Run: headless pygame with SDL's dummy video driver; simulated clock (each Clock.tick advances the game by its frame time, no real sleeping); random seed 0; keys injected as events and as key.get_pressed() state; mouse plan: one left click at the window centre at the start of phase 2, then a move to the lower-right quarter at the start of phase 3.
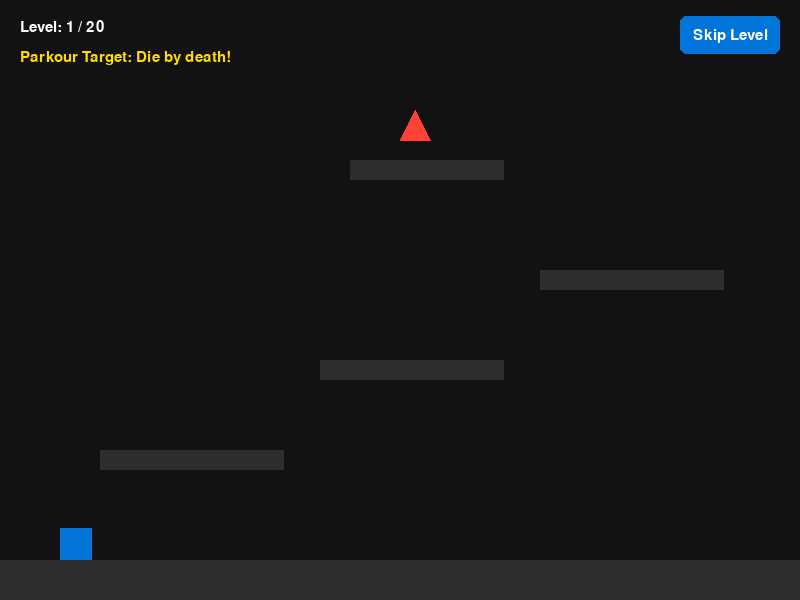
Frame 1 of 4 · flips 1–60 · no input
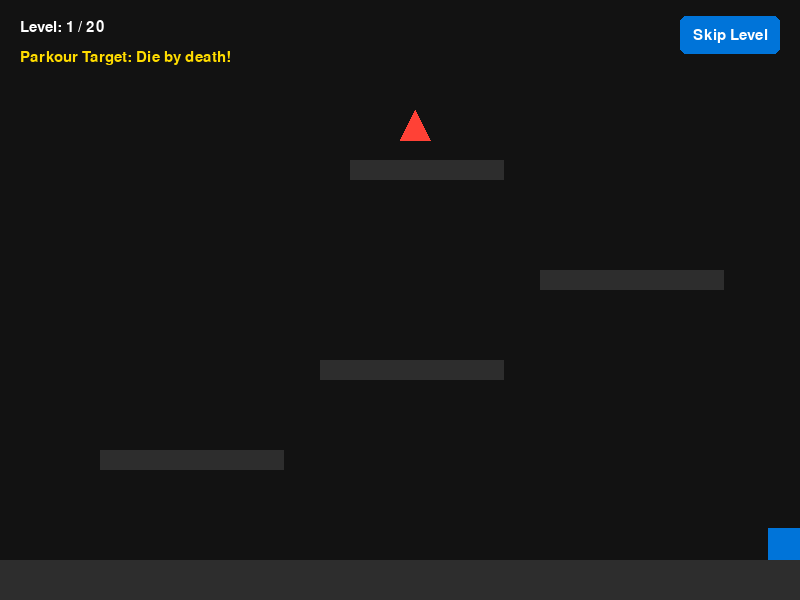
Frame 2 of 4 · flips 61–180 · clicked the window centre · tapped SPACE, RETURN · held RIGHT (→), D
Frame 3 of 4 · flips 181–300 · moved the mouse to the lower-right quarter · held DOWN (↓), S · screen unchanged from frame 2, image omitted
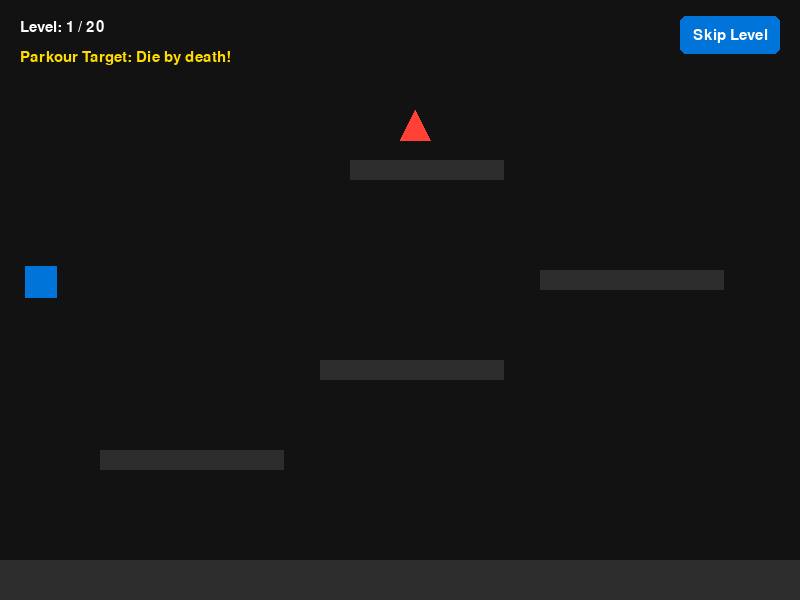
Frame 4 of 4 · flips 301–420 · held LEFT (←), A, UP (↑), W

The pygame program that drew these frames:

import pygame
import math
pygame.init()
pygame.font.init()
SCREEN_WIDTH = 800
SCREEN_HEIGHT = 600
TARGET_FPS = 60
ICE_LEVELS = {7, 16, 19, 20}
GRAVITY_LEVELS = {11, 17, 18}
BLACK = (18, 18, 18)
WHITE = (255, 255, 255)
BLUE = (0, 116, 217)
RED = (255, 65, 54)
GROUND_COLOR = (45, 45, 45)
YELLOW = (255, 220, 0)
CYAN = (0, 192, 255)
PURPLE = (155, 89, 182)
GREEN = (46, 204, 113)
class Player:
    def __init__(self):
        self.size = 32
        self.x = 100.0
        self.y = 500.0
        self.rect = pygame.Rect(int(self.x), int(self.y), self.size, self.size)
        self.vx = 0.0
        self.vy = 0.0
        self.speed = 400.0
        self.acceleration = 14.0
        self.friction = 12.0
        self.gravity = 1800.0
        self.jump_force = -760.0
        self.min_jump_force = -320.0
        self.is_grounded = False
        self.coyote_timer = 0.0
        self.jump_buffer_timer = 0.0

    def reset(self, start_x=100.0, start_y=500.0):
        self.x = start_x
        self.y = start_y
        self.rect.x = int(self.x)
        self.rect.y = int(self.y)
        self.vx = 0.0
        self.vy = 0.0
        self.is_grounded = False
        self.coyote_timer = 0.0
        self.jump_buffer_timer = 0.0

    def handle_input(self, dt, level):
        keys = pygame.key.get_pressed()
        target_vx = 0.0
        
        if keys[pygame.K_LEFT] or keys[pygame.K_a]:
            target_vx = -self.speed
        if keys[pygame.K_RIGHT] or keys[pygame.K_d]:
            target_vx = self.speed

        accel_rate = 3.5 if level in ICE_LEVELS else self.acceleration
        fric_rate = 2.5 if level in ICE_LEVELS else self.friction

        smoothing = 1.0 - math.exp(-accel_rate * dt)
        slowing = 1.0 - math.exp(-fric_rate * dt)
        if target_vx != 0.0:
            self.vx += (target_vx - self.vx) * smoothing
        else:
            self.vx += (0.0 - self.vx) * slowing

        if keys[pygame.K_SPACE] or keys[pygame.K_w] or keys[pygame.K_UP]:
            self.jump_buffer_timer = 0.18

        if self.is_grounded:
            self.coyote_timer = 0.13

        if level not in GRAVITY_LEVELS:
            if self.vy < self.min_jump_force and not (keys[pygame.K_SPACE] or keys[pygame.K_w] or keys[pygame.K_UP]):
                self.vy = self.min_jump_force
        elif level in GRAVITY_LEVELS:
            if self.vy > -self.min_jump_force and not (keys[pygame.K_SPACE] or keys[pygame.K_w] or keys[pygame.K_UP]):
                self.vy = -self.min_jump_force

    def update(self, dt, platforms, hazards, level, reset_x, reset_y, pushable_blocks=None):
        pushable_blocks = pushable_blocks or []
        self.coyote_timer -= dt
        self.jump_buffer_timer -= dt

        grav_modifier = -1.0 if level in GRAVITY_LEVELS else 1.0
        self.vy += self.gravity * dt * grav_modifier

        if abs(self.vy) > 1200.0:
            self.vy = 1200.0 * (1.0 if self.vy > 0 else -1.0)

        actual_jump_force = -self.jump_force if level in GRAVITY_LEVELS else self.jump_force
        if self.jump_buffer_timer > 0.0 and self.coyote_timer > 0.0:
            self.vy = actual_jump_force
            self.jump_buffer_timer = 0.0
            self.coyote_timer = 0.0
            self.is_grounded = False
        previous_x = self.rect.x
        self.x += self.vx * dt
        self.rect.x = int(self.x)
        horizontal_movement = self.rect.x - previous_x
        if horizontal_movement != 0:
            for block in pushable_blocks:
                if self.rect.colliderect(block):
                    next_block_position = block.move(horizontal_movement, 0)
                    other_blocks = [other for other in pushable_blocks if other is not block]
                    if (
                        next_block_position.left >= 0
                        and next_block_position.right <= SCREEN_WIDTH
                        and not any(next_block_position.colliderect(plat) for plat in platforms)
                        and not any(next_block_position.colliderect(other) for other in other_blocks)
                    ):
                        block.x = next_block_position.x

        for plat in platforms:
            if self.rect.colliderect(plat):
                if self.vx > 0:
                    self.rect.right = plat.left
                    self.x = float(self.rect.x)
                    self.vx = 0
                elif self.vx < 0:
                    self.rect.left = plat.right
                    self.x = float(self.rect.x)
                    self.vx = 0
        for block in pushable_blocks:
            if self.rect.colliderect(block):
                if self.vx > 0:
                    self.rect.right = block.left
                    self.x = float(self.rect.x)
                    self.vx = 0
                elif self.vx < 0:
                    self.rect.left = block.right
                    self.x = float(self.rect.x)
                    self.vx = 0

        self.y += self.vy * dt
        self.rect.y = int(self.y)
        self.is_grounded = False
        collision_platforms = platforms + pushable_blocks
        for plat in collision_platforms:
            if self.rect.colliderect(plat):
                if level not in GRAVITY_LEVELS:
                    if self.vy > 0:
                        self.rect.bottom = plat.top
                        self.y = float(self.rect.y)
                        self.vy = 0
                        self.is_grounded = True
                    elif self.vy < 0:
                        self.rect.top = plat.bottom
                        self.y = float(self.rect.y)
                        self.vy = 0
                else:
                    if self.vy < 0:
                        self.rect.top = plat.bottom
                        self.y = float(self.rect.y)
                        self.vy = 0
                        self.is_grounded = True
                    elif self.vy > 0:
                        self.rect.bottom = plat.top
                        self.y = float(self.rect.y)
                        self.vy = 0

        if self.rect.left < 0:
            self.rect.left = 0
            self.x = float(self.rect.x)
        if self.rect.right > SCREEN_WIDTH:
            self.rect.right = SCREEN_WIDTH
            self.x = float(self.rect.x)

       
        if (
            (level not in GRAVITY_LEVELS and self.rect.top > SCREEN_HEIGHT)
            or (level in GRAVITY_LEVELS and self.rect.bottom < 0)
        ):
            self.reset(reset_x, reset_y)
            return True

        
        for hazard in hazards:
            if self.rect.colliderect(hazard):
                self.reset(reset_x, reset_y)
                return True
                
        return False

def generate_level(level_num):
    
    layouts = {
        1: (
            [(100, 450, 160, 20), (320, 360, 160, 20), (540, 270, 160, 20),
             (350, 160, 130, 20)],
            [], (400, 110),
        ),
        2: (
            [(70, 470, 130, 20), (240, 390, 130, 20), (430, 310, 130, 20),
             (600, 230, 120, 20), (390, 150, 150, 20)],
            [(390, 430, 35, 20)], (450, 100),
        ),
        3: (
            [(90, 470, 100, 20), (220, 395, 100, 20), (350, 320, 100, 20),
             (480, 245, 100, 20), (600, 170, 100, 20)],
            [(320, 455, 35, 20), (450, 380, 35, 20)], (635, 115),
        ),
        4: (
            [(150, 470, 150, 20), (360, 400, 150, 20), (540, 460, 150, 20),
             (600, 350, 130, 20), (420, 270, 140, 20), (210, 195, 140, 20),
             (350, 120, 150, 20)],
            [], (405, 65),
        ),
        5: (
            [(60, 475, 100, 20), (250, 400, 100, 20), (470, 325, 100, 20),
             (250, 250, 100, 20), (470, 175, 100, 20)],
            [(175, 430, 35, 20), (390, 355, 35, 20), (355, 205, 35, 20)],
            (505, 120),
        ),
        6: (
            [(80, 480, 200, 20), (300, 410, 200, 20), (520, 340, 200, 20),
             (300, 270, 200, 20), (80, 200, 220, 20), (300, 130, 220, 20)],
            [], (390, 80),
        ),
        7: (
            [(50, 460, 120, 20), (250, 380, 100, 20), (500, 300, 100, 20),
             (280, 210, 120, 20)],
            [], (325, 140),
        ),
        8: (
            [(70, 465, 160, 20), (300, 410, 160, 20), (530, 350, 160, 20),
             (350, 285, 160, 20), (100, 220, 160, 20), (330, 155, 160, 20)],
            [(240, 445, 35, 20), (470, 385, 35, 20), (275, 260, 35, 20)],
            (395, 100),
        ),
        9: (
            [(100, 470, 120, 20), (430, 430, 120, 20), (220, 350, 120, 20),
             (540, 300, 120, 20), (330, 220, 120, 20), (100, 145, 120, 20)],
            [], (145, 90),
        ),
        10: (
            [(80, 475, 160, 20), (300, 440, 160, 20), (520, 380, 160, 20),
             (400, 310, 160, 20), (180, 250, 160, 20), (330, 185, 160, 20),
             (540, 120, 160, 20)],
            [(250, 410, 35, 20), (500, 350, 35, 20)], (600, 65),
        ),
        11: (
            [(150, 150, 140, 20), (350, 260, 140, 20), (550, 370, 140, 20),
             (380, 450, 80, 20)],
            [(300, 335, 35, 20)], (405, 500),
        ),
        12: (
            [(60, 470, 180, 20), (300, 420, 180, 20), (540, 360, 180, 20),
             (330, 300, 180, 20), (70, 240, 180, 20), (300, 180, 180, 20),
             (540, 120, 180, 20)],
            [(250, 445, 30, 20), (500, 390, 30, 20), (250, 270, 30, 20)],
            (610, 65),
        ),
        13: (
            [(110, 470, 130, 20), (300, 405, 200, 20), (550, 340, 130, 20),
             (370, 275, 130, 20), (130, 210, 130, 20), (330, 145, 200, 20)],
            [(250, 445, 30, 20), (510, 315, 30, 20)], (415, 90),
        ),
        14: (
            [(100, 480, 150, 20), (320, 400, 160, 20), (540, 320, 160, 20)],
            [], (600, 270),
        ),
        15: (
            [(80, 470, 155, 20), (300, 410, 155, 20), (520, 350, 155, 20),
             (360, 285, 155, 20), (120, 220, 155, 20), (350, 155, 155, 20),
             (590, 100, 155, 20)],
            [(250, 440, 35, 20), (460, 320, 35, 20), (270, 190, 35, 20)],
            (640, 45),
        ),
        16: (
            [(70, 475, 150, 20), (265, 405, 150, 20), (475, 335, 150, 20),
             (260, 265, 150, 20), (480, 195, 150, 20), (315, 125, 170, 20)],
            [(440, 375, 35, 20)], (385, 75),
        ),
        17: (
            [(150, 115, 170, 20), (390, 195, 170, 20), (570, 285, 150, 20),
             (350, 365, 170, 20), (110, 435, 170, 20)],
            [(310, 320, 35, 20)], (175, 475),
        ),
        18: (
            [(80, 120, 170, 20), (300, 205, 170, 20), (535, 290, 170, 20),
             (310, 375, 170, 20), (500, 455, 170, 20)],
            [(260, 170, 35, 20), (490, 340, 35, 20)], (560, 510),
        ),
        19: (
            [(55, 475, 170, 20), (290, 410, 170, 20), (535, 345, 170, 20),
             (330, 280, 170, 20), (85, 215, 170, 20), (335, 150, 170, 20)],
            [(465, 375, 35, 20)], (405, 100),
        ),
        20: (
            [(70, 475, 120, 20), (270, 415, 90, 20), (480, 350, 90, 20),
             (625, 280, 90, 20), (420, 220, 95, 20), (190, 165, 100, 20)],
            [(405, 382, 24, 14), (310, 192, 24, 14)], (150, 130),
        ),
    }

    route, hazard_rects, goal_position = layouts[level_num]
    if level_num in GRAVITY_LEVELS:
        platforms = [pygame.Rect(0, 0, SCREEN_WIDTH, 40)]
        start_x, start_y = 60.0, 60.0
    else:
        platforms = [pygame.Rect(0, 560, SCREEN_WIDTH, 40)]
        start_x, start_y = 60.0, 500.0

    platforms.extend(
        pygame.Rect(x, y, min(width + 24, SCREEN_WIDTH - x), height)
        for x, y, width, height in route
    )
    hazards = [pygame.Rect(*hazard) for hazard in hazard_rects]
    goal_spike = pygame.Rect(*goal_position, 30, 30)
    pushable_blocks = []
    block_targets = []
    spike_box = []
    if level_num == 14:
        pushable_blocks = [pygame.Rect(360, 368, 32, 32)]
        block_targets = [pygame.Rect(445, 394, 32, 6)]
        spike_box = [
            pygame.Rect(590, 240, 90, 10),
            pygame.Rect(590, 240, 10, 80),
            pygame.Rect(670, 240, 10, 80),
        ]
        goal_spike.topleft = (620, 290)
    elif level_num == 20:
        pushable_blocks = [pygame.Rect(78, 443, 32, 32)]
        block_targets = [pygame.Rect(150, 469, 32, 6)]
        spike_box = [
            pygame.Rect(125, 100, 80, 10),
            pygame.Rect(125, 100, 10, 75),
            pygame.Rect(195, 100, 10, 75),
            pygame.Rect(125, 165, 80, 10),
        ]

    return start_x, start_y, platforms, hazards, goal_spike, pushable_blocks, block_targets, spike_box

def draw_spike(surface, color, rect, inverted=False):
    
    if not inverted:
        p1 = (rect.left, rect.bottom)
        p2 = (rect.right, rect.bottom)
        p3 = (rect.centerx, rect.top)
    else:
        p1 = (rect.left, rect.top)
        p2 = (rect.right, rect.top)
        p3 = (rect.centerx, rect.bottom)
    pygame.draw.polygon(surface, color, [p1, p2, p3])

def main():
    screen = pygame.display.set_mode((SCREEN_WIDTH, SCREEN_HEIGHT))
    pygame.display.set_caption("Die by death by once more ME!")
    clock = pygame.time.Clock()
    font = pygame.font.SysFont("Arial", 22)

    player = Player()
    current_level = 1
    max_levels = 20
    skip_button = pygame.Rect(SCREEN_WIDTH - 120, 16, 100, 38)

    start_x, start_y, platforms, hazards, goal_spike, pushable_blocks, block_targets, spike_box = generate_level(current_level)
    player.reset(start_x, start_y)
    spike_box_open = False

    running = True
    while running:
        dt = clock.tick(TARGET_FPS) / 1000.0
        if dt > 0.1: 
            dt = 0.1 

        for event in pygame.event.get():
            if event.type == pygame.QUIT:
                running = False
            elif event.type == pygame.KEYDOWN:
                if event.key == pygame.K_r: 
                    player.reset(start_x, start_y)
            elif event.type == pygame.MOUSEBUTTONDOWN and event.button == 1:
                if skip_button.collidepoint(event.pos):
                    current_level = current_level % max_levels + 1
                    start_x, start_y, platforms, hazards, goal_spike, pushable_blocks, block_targets, spike_box = generate_level(current_level)
                    player.reset(start_x, start_y)
                    spike_box_open = False

        # Updates
        player.handle_input(dt, current_level)
        all_blocks_on_targets = bool(pushable_blocks) and all(
            block.colliderect(target)
            for block, target in zip(pushable_blocks, block_targets)
        )
        if current_level == 14:
            spike_box_open = spike_box_open or all_blocks_on_targets
        else:
            spike_box_open = all_blocks_on_targets
        block_puzzle_solved = not pushable_blocks or spike_box_open
        collision_platforms = platforms + (spike_box if not block_puzzle_solved else [])
        player.update(dt, collision_platforms, hazards, current_level, start_x, start_y, pushable_blocks)

        # Reaching the Spike Goal moves player forward to the next map!
        if block_puzzle_solved and player.rect.colliderect(goal_spike):
            current_level += 1
            if current_level > max_levels:
                current_level = 1 
            start_x, start_y, platforms, hazards, goal_spike, pushable_blocks, block_targets, spike_box = generate_level(current_level)
            player.reset(start_x, start_y)
            spike_box_open = False
        screen.fill(BLACK)
        for plat in platforms:
            pygame.draw.rect(screen, GROUND_COLOR, plat)

        for haz in hazards:
            pygame.draw.rect(screen, RED, haz)

        
        for block, target in zip(pushable_blocks, block_targets):
            target_color = GREEN if block.colliderect(target) else YELLOW
            pygame.draw.rect(screen, target_color, target, border_radius=2)
            pygame.draw.rect(screen, target_color, target, 3, border_radius=4)
            pygame.draw.rect(screen, (160, 160, 160), block, border_radius=3)
        if pushable_blocks and not block_puzzle_solved:
            for box_piece in spike_box:
                pygame.draw.rect(screen, (120, 120, 120), box_piece)
        if block_puzzle_solved:
            draw_spike(screen, RED, goal_spike, inverted=(current_level in GRAVITY_LEVELS))
        player_color = CYAN if current_level in GRAVITY_LEVELS else (PURPLE if current_level in ICE_LEVELS else BLUE)
        pygame.draw.rect(screen, player_color, player.rect)

      
        lvl_text = font.render(f"Level: {current_level} / {max_levels}", True, WHITE)
        screen.blit(lvl_text, (20, 20))
        gimmick_str = "Parkour Target: Die by death!"
        if current_level in ICE_LEVELS:
            gimmick_str = "Ice traction: Die by Ice!"
        elif current_level in GRAVITY_LEVELS:
            gimmick_str = "Gravity inverted: Die by Physics!!"
        elif current_level in {14, 20}:
            gimmick_str = "Die by Weight!"
        elif current_level >= 11:
            gimmick_str = "Die by Death again!"
        gimmick_text = font.render(gimmick_str, True, YELLOW)
        screen.blit(gimmick_text, (20, 50))

        button_color = (70, 130, 180) if skip_button.collidepoint(pygame.mouse.get_pos()) else BLUE
        pygame.draw.rect(screen, button_color, skip_button, border_radius=6)
        skip_text = font.render("Skip Level", True, WHITE)
        screen.blit(skip_text, skip_text.get_rect(center=skip_button.center))

        pygame.display.flip()

    pygame.quit()


if __name__ == "__main__":
    main()
